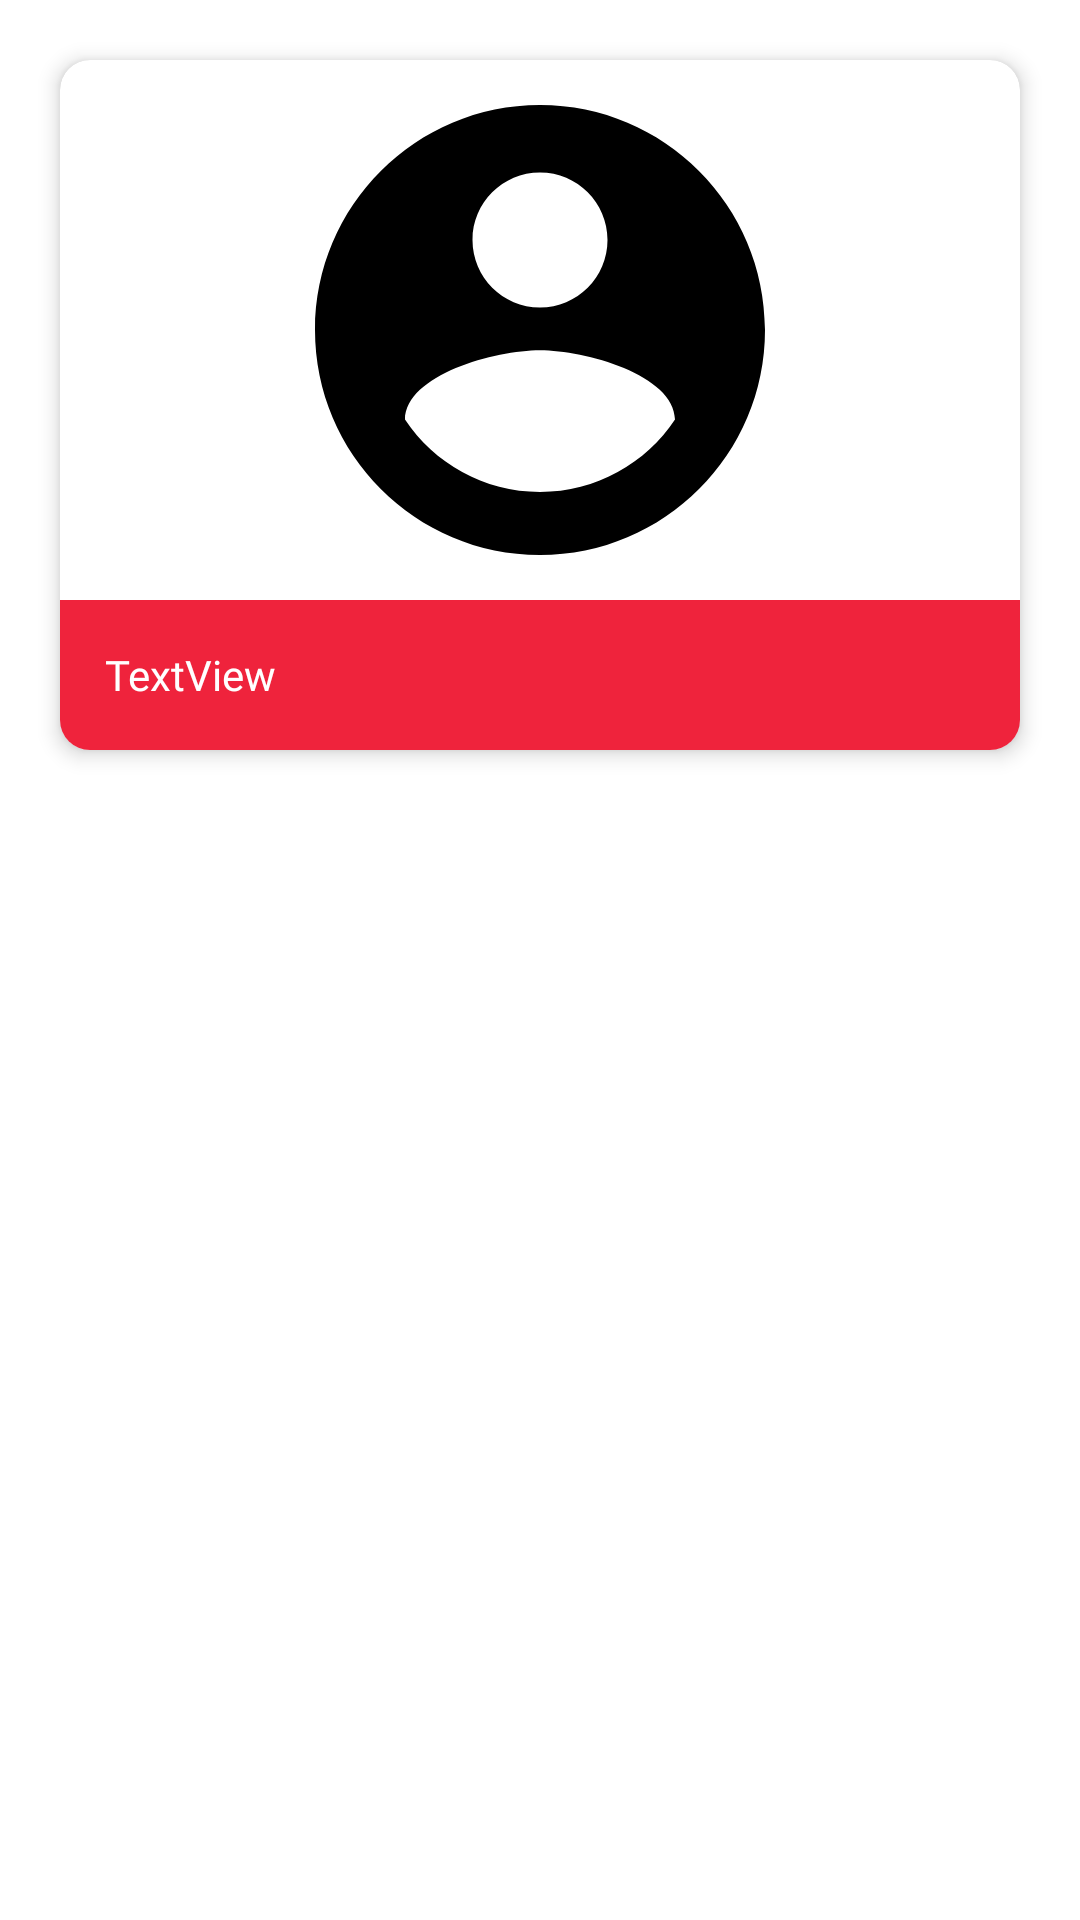

Produce the Android XML layout that renders to this screen, including the resource entries it uses.
<!-- AndroidManifest.xml: application theme AppTheme -->
<!-- res/layout/recipesinglelayout.xml -->
<?xml version="1.0" encoding="utf-8"?>
<FrameLayout xmlns:android="http://schemas.android.com/apk/res/android"
    xmlns:app="http://schemas.android.com/apk/res-auto"
    xmlns:tools="http://schemas.android.com/tools"
    android:layout_width="match_parent"
    android:layout_height="wrap_content">

    <androidx.cardview.widget.CardView
        android:layout_width="match_parent"
        android:layout_height="230dp"
        android:layout_margin="20dp"
        android:background="@drawable/white_curv_border"
        app:cardCornerRadius="10dp"
        app:cardElevation="4dp">

        <ImageView
            android:id="@+id/recipeimage"
            android:layout_width="match_parent"
            android:layout_height="180dp"
            app:srcCompat="@drawable/ic_account_circle_24px" />

        <TextView
            android:id="@+id/recipename"
            android:layout_width="match_parent"
            android:layout_height="50dp"
            android:layout_marginTop="180dp"
            android:background="@color/main2"
            android:fontFamily="@font/open_sans"
            android:gravity="center|left"
            android:paddingLeft="15dp"
            android:text="TextView"
            android:textColor="@color/white" />
    </androidx.cardview.widget.CardView>
</FrameLayout>
<!-- resources referenced by this layout -->
<resources>
  <color name="main2">#ef233c</color>
  <color name="white">#ffffff</color>
  <!-- drawable ic_account_circle_24px (drawable) -->
  <vector android:height="40dp" android:viewportHeight="24"
      android:viewportWidth="24" android:width="40dp" xmlns:android="http://schemas.android.com/apk/res/android">
      <path android:fillColor="#FF000000" android:pathData="M12,2C6.48,2 2,6.48 2,12s4.48,10 10,10 10,-4.48 10,-10S17.52,2 12,2zM12,5c1.66,0 3,1.34 3,3s-1.34,3 -3,3 -3,-1.34 -3,-3 1.34,-3 3,-3zM12,19.2c-2.5,0 -4.71,-1.28 -6,-3.22 0.03,-1.99 4,-3.08 6,-3.08 1.99,0 5.97,1.09 6,3.08 -1.29,1.94 -3.5,3.22 -6,3.22z"/>
  </vector>
  <!-- drawable white_curv_border (drawable) -->
  <?xml version="1.0" encoding="UTF-8"?>
  <shape xmlns:android="http://schemas.android.com/apk/res/android">
      <solid android:color="#ffffffff"/>
      <corners android:radius="20dp"/>
  </shape>
  <style name="AppTheme" parent="Theme.MaterialComponents.DayNight.NoActionBar">
          
          <item name="colorPrimary">@color/colorPrimary</item>
          <item name="colorPrimaryDark">@color/main2</item>
          <item name="colorAccent">@color/colorAccent</item>
      </style>
  <color name="colorPrimary">#6200EE</color>
  <color name="colorAccent">#03DAC5</color>
</resources>
